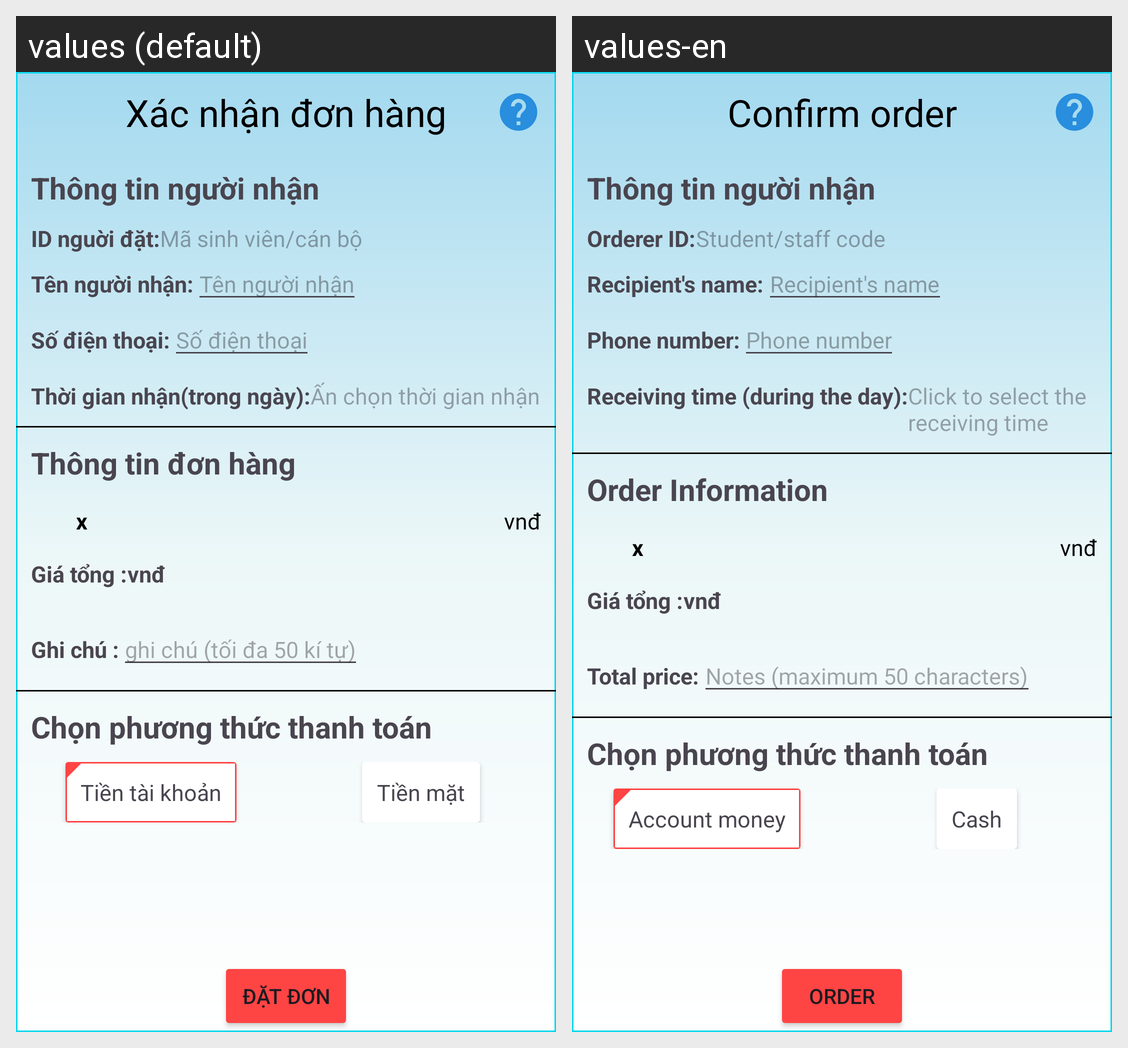

Locale-by-locale string values for the Android screen shown in this grid:
Android screen res/layout/activity_buy_single_product.xml rendered under 2 locales, left to right: values (default), values-en. Device: Nexus 5 (rendered at 1080×1920; each locale shown at half size, 540×960, under a caption strip naming it); theme Theme.StartOpenApp.
Strings drawn on this screen, with the default value and each locale's value (text and hints the layout hard-codes, and strings that could not be matched under every locale, appear in the picture but are not listed):

confirm_orders
  values: Xác nhận đơn hàng
  values-en: Confirm order

id_orderer
  values: ID nguời đặt:
  values-en: Orderer ID:

id_orderer_hint
  values: Mã sinh viên/cán bộ
  values-en: Student/staff code

receiver_name
  values: Tên người nhận:
  values-en: Recipient's name:

receiver_name_hint
  values: Tên người nhận
  values-en: Recipient's name

phonenumber1
  values: Số điện thoại:
  values-en: Phone number:

phonenumber
  values: Số điện thoại
  values-en: Phone number

time_receiver
  values: Thời gian nhận(trong ngày):
  values-en: Receiving time (during the day):

time_receiver_hint
  values: Ấn chọn thời gian nhận
  values-en: Click to select the receiving time

infor_orders
  values: Thông tin đơn hàng
  values-en: Order Information

total_price
  values: Giá tổng :
  values-en: Giá tổng :

note
  values: Ghi chú :
  values-en: Total price:

note_hint
  values: ghi chú (tối đa 50 kí tự)
  values-en: Notes (maximum 50 characters)

account_money
  values: Tiền tài khoản
  values-en: Account money

cash
  values: Tiền mặt
  values-en: Cash

order
  values: Đặt đơn
  values-en: Order
